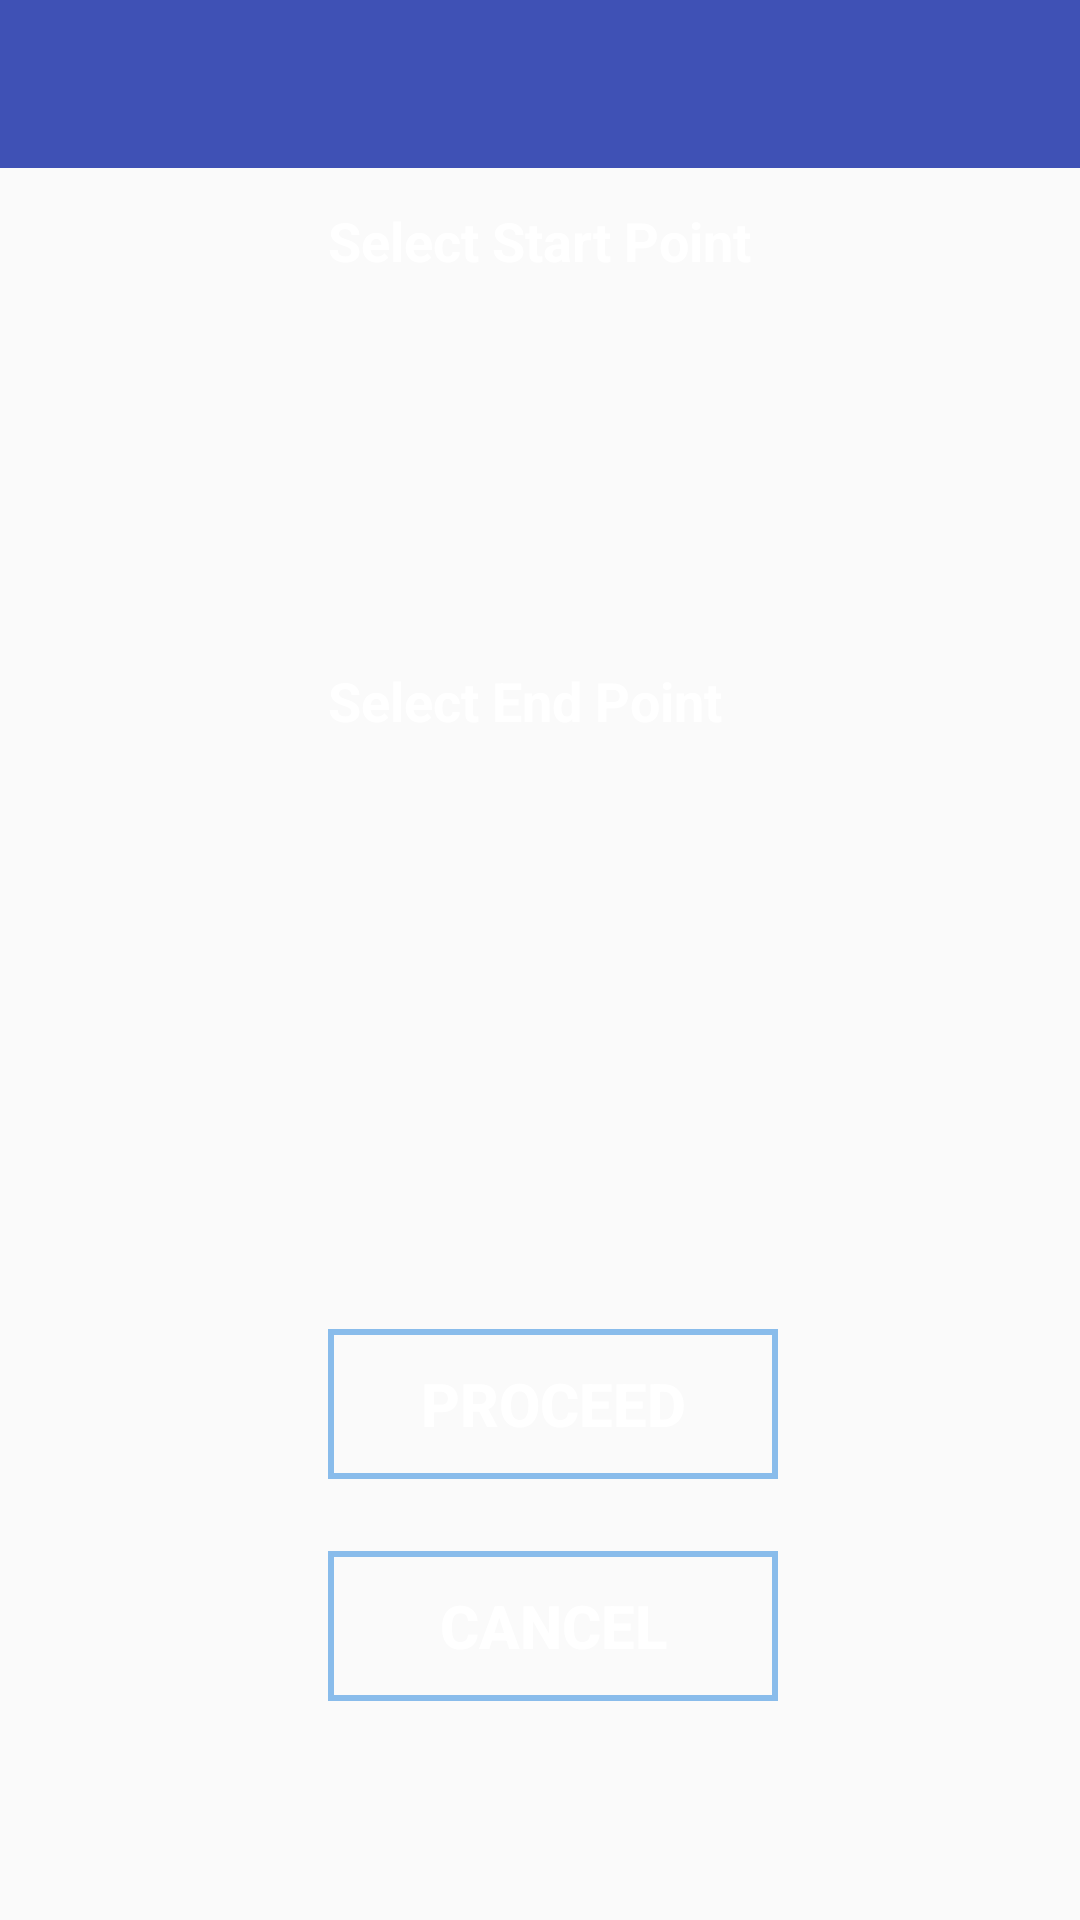

Android layout source for this screen:
<!-- AndroidManifest.xml: application theme AppTheme -->
<!-- res/layout/activity_main_screen.xml -->
<?xml version="1.0" encoding="utf-8"?>
<RelativeLayout xmlns:android="http://schemas.android.com/apk/res/android"
    xmlns:tools="http://schemas.android.com/tools"
    android:layout_width="match_parent"
    android:layout_height="match_parent"
    tools:context=".Activities.MainScreen"
    android:background="@drawable/background">

    <include
        android:id="@+id/app_bar"
        layout="@layout/app_bar"
        android:layout_alignParentTop="true"
        android:layout_alignParentStart="true">

    </include>

    <TextView
        android:layout_width="wrap_content"
        android:layout_height="wrap_content"
        android:textAppearance="?android:attr/textAppearanceSmall"
        android:text=" Epay     Powered by Cybus Solutions Limited "
        android:id="@+id/textView"
        android:layout_alignParentBottom="true"
        android:layout_centerHorizontal="true"
        android:layout_marginBottom="10dp"
        android:layout_marginTop="10dp"
        android:alpha="0"/>



    <TextView
        android:layout_width="wrap_content"
        android:layout_height="wrap_content"
        android:textAppearance="?android:attr/textAppearanceMedium"

        android:id="@+id/textView3"
        android:textColor="#000"
        android:layout_marginLeft="10dp"
        android:textSize="0sp"

        android:layout_below="@+id/app_bar"

        android:layout_marginBottom="0dp"
        android:textStyle="bold" />

    <Spinner
        android:layout_width="match_parent"
        android:layout_height="60dp"
        android:id="@+id/from_spinner"
        android:background="@drawable/dropdown_mainscreen"
        android:layout_marginLeft="30dp"
        android:layout_marginRight="30dp"
        android:layout_below="@+id/textView7"
        android:layout_marginTop="40dp"
        android:layout_alignParentStart="true" />

    <Spinner
        android:layout_width="match_parent"
        android:layout_height="60dp"
        android:id="@+id/to_spinner"

        android:background="@drawable/dropdown_mainscreen"
        android:layout_marginLeft="30dp"
        android:layout_marginRight="30dp"
        android:layout_below="@+id/textView8"
        android:layout_marginTop="31dp" />







    <Button
        android:layout_width="150dp"
        android:layout_height="50dp"
        android:text="Cancel"
        android:id="@+id/back"
        android:paddingRight="20dp"
        android:paddingLeft="20dp"
        android:textSize="20sp"
        android:textColor="#fff"
        android:textStyle="bold"
        android:background="@drawable/bg_btn_route_detailed"
        android:layout_above="@+id/textView"
        android:layout_alignStart="@+id/proceed"
        android:layout_marginBottom="34dp" />

    <Button
        android:layout_width="150dp"
        android:layout_height="50dp"
        android:text="Proceed"

        android:id="@+id/proceed"
        android:paddingRight="20dp"
        android:paddingLeft="20dp"
        android:textSize="20sp"
        android:textColor="#fff"
        android:textStyle="bold"
        android:background="@drawable/bg_btn_route_detailed"
        android:layout_above="@+id/back"
        android:layout_alignStart="@+id/textView7"
        android:layout_marginBottom="24dp" />

    <TextView
        android:layout_width="wrap_content"
        android:layout_height="wrap_content"
       android:textColor="#fff"
        android:textSize="18sp"
        android:text="Select Start Point"
        android:id="@+id/textView7"
        android:textStyle="bold"
        android:layout_below="@+id/textView3"
        android:layout_centerHorizontal="true"
        android:layout_marginTop="11dp" />

    <TextView
        android:layout_width="wrap_content"
        android:layout_height="wrap_content"

        android:text="Select End Point"
        android:textColor="#fff"
        android:textSize="18sp"
        android:id="@+id/textView8"
        android:textStyle="bold"
        android:layout_marginTop="89dp"
        android:layout_alignTop="@+id/from_spinner"
        android:layout_alignEnd="@+id/proceed"
        android:layout_alignStart="@+id/textView7" />


</RelativeLayout>
<!-- res/layout/app_bar.xml (included above) -->
<?xml version="1.0" encoding="utf-8"?>
<android.support.v7.widget.Toolbar

xmlns:android="http://schemas.android.com/apk/res/android"

    android:orientation="vertical"
    android:layout_width="match_parent"
    android:layout_height="wrap_content"

    android:background="@color/colorPrimary"
    >

</android.support.v7.widget.Toolbar>
<!-- resources referenced by this layout -->
<resources>
  <color name="colorPrimary">#3F51B5</color>
  <!-- drawable bg_btn_route_detailed (drawable) -->
  <?xml version="1.0" encoding="utf-8"?>
  <selector xmlns:android="http://schemas.android.com/apk/res/android">
  <item android:state_pressed="false">
      <shape android:shape="rectangle">
          <stroke android:width="2dp" android:color="#89BCEB"></stroke>
  
  
      </shape>
  
  
  </item>
      <item  android:state_pressed="true"  >
          <shape android:shape="rectangle">
  
              <solid android:color="#89BCEB"
                  />
  
          </shape>
  
  
      </item>
  </selector>
  <style name="AppTheme" parent="Theme.AppCompat.Light.NoActionBar">
          
          <item name="colorPrimary">@color/colorPrimary</item>
          <item name="colorPrimaryDark">@color/colorPrimaryDark</item>
          <item name="colorAccent">@color/colorAccent</item>
      </style>
  <color name="colorPrimaryDark">#303F9F</color>
  <color name="colorAccent">#89BCEB</color>
</resources>
